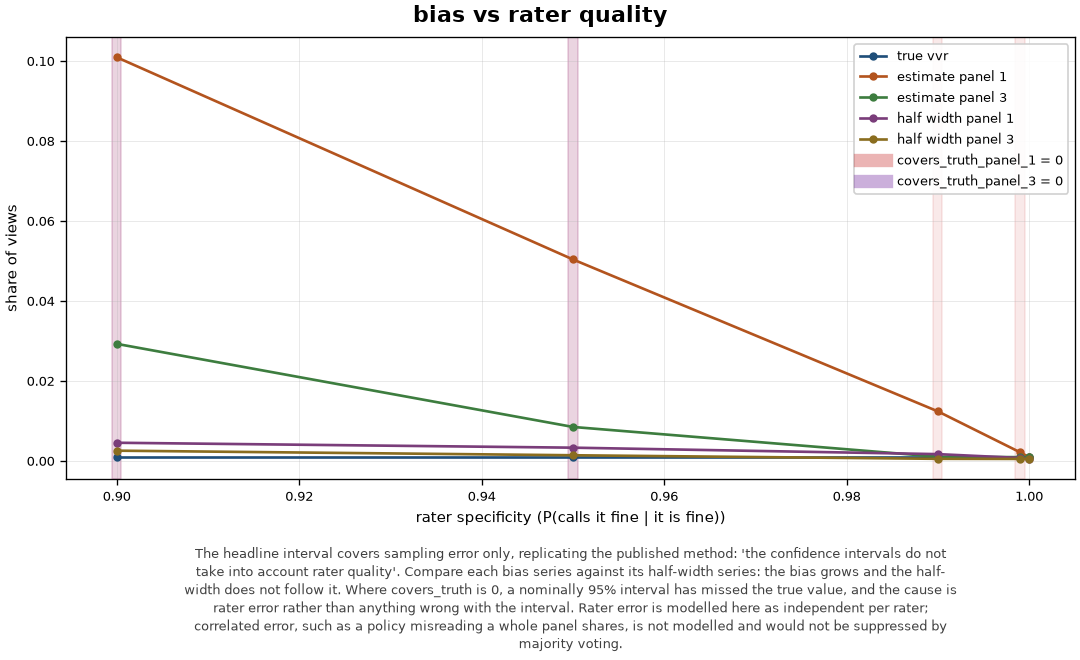

Source data for this figure (header and first rows):
x, label, bias_panel_1, bias_panel_3, covers_truth_panel_1, covers_truth_panel_3, estimate_panel_1, estimate_panel_3, half_width_panel_1, half_width_panel_3, true_vvr
1.0, , -6.95433e-05, -6.95433e-05, 1.0, 1.0, 0.0008889, 0.0008889, 0.0004442, 0.0004442, 0.0009585
0.999, , 0.001153, -6.95433e-05, 0.0, 1.0, 0.002111, 0.0008889, 0.0006844, 0.0004442, 0.0009585
0.99, , 0.01138, 4.15763e-05, 0.0, 1.0, 0.01233, 0.001, 0.001646, 0.0004712, 0.0009585
0.95, , 0.04938, 0.007485, 0.0, 0.0, 0.05033, 0.008444, 0.00326, 0.001364, 0.0009585
0.9, , 0.09993, 0.02826, 0.0, 0.0, 0.1009, 0.02922, 0.00449, 0.002511, 0.0009585
